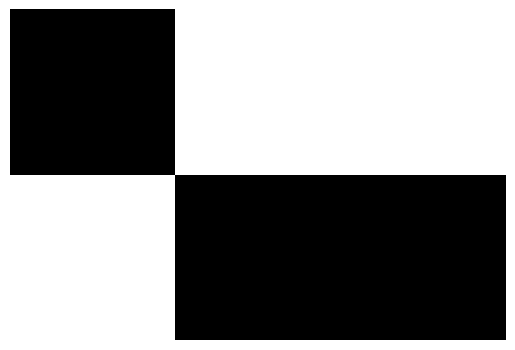

The script that saved this image:
import matplotlib.pyplot as plt
import numpy as np
import seaborn as sns

x = [[True, False, False], [False, True, True]]

plt.figure()
sns.heatmap(x, cbar=False, square=True, cmap="binary")
plt.axis("off")
plt.savefig("fig.png")
